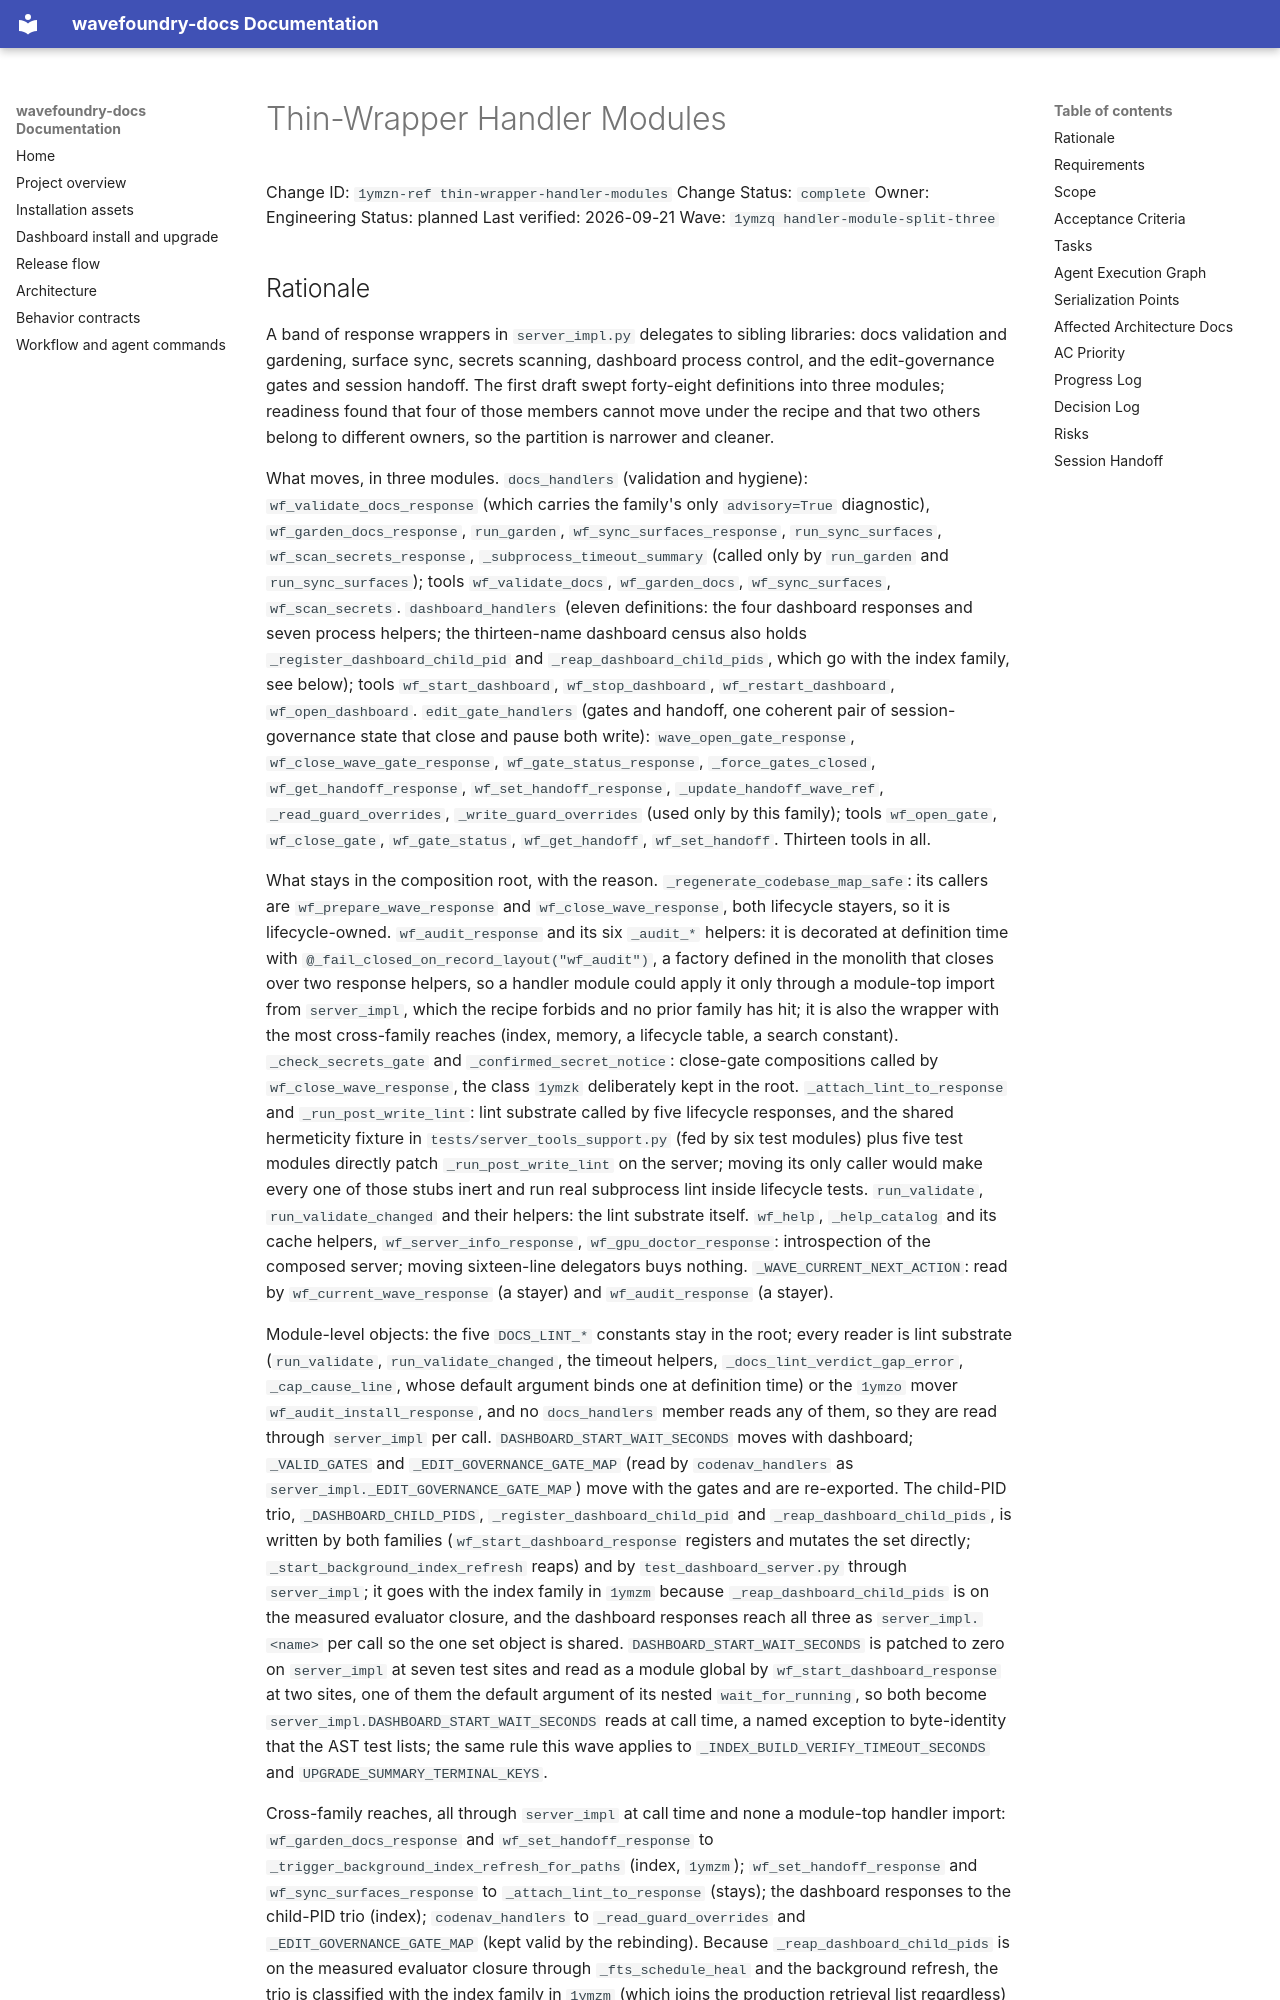

repository: coryhacking/wavefoundry · page: waves/1ymzq handler-module-split-three/1ymzn-ref thin-wrapper-handler-modules/index.html · generator: mkdocs

# Thin-Wrapper Handler Modules

Change ID: `1ymzn-ref thin-wrapper-handler-modules`
Change Status: `complete`
Owner: Engineering
Status: planned
Last verified: 2026-09-21
Wave: `1ymzq handler-module-split-three`
